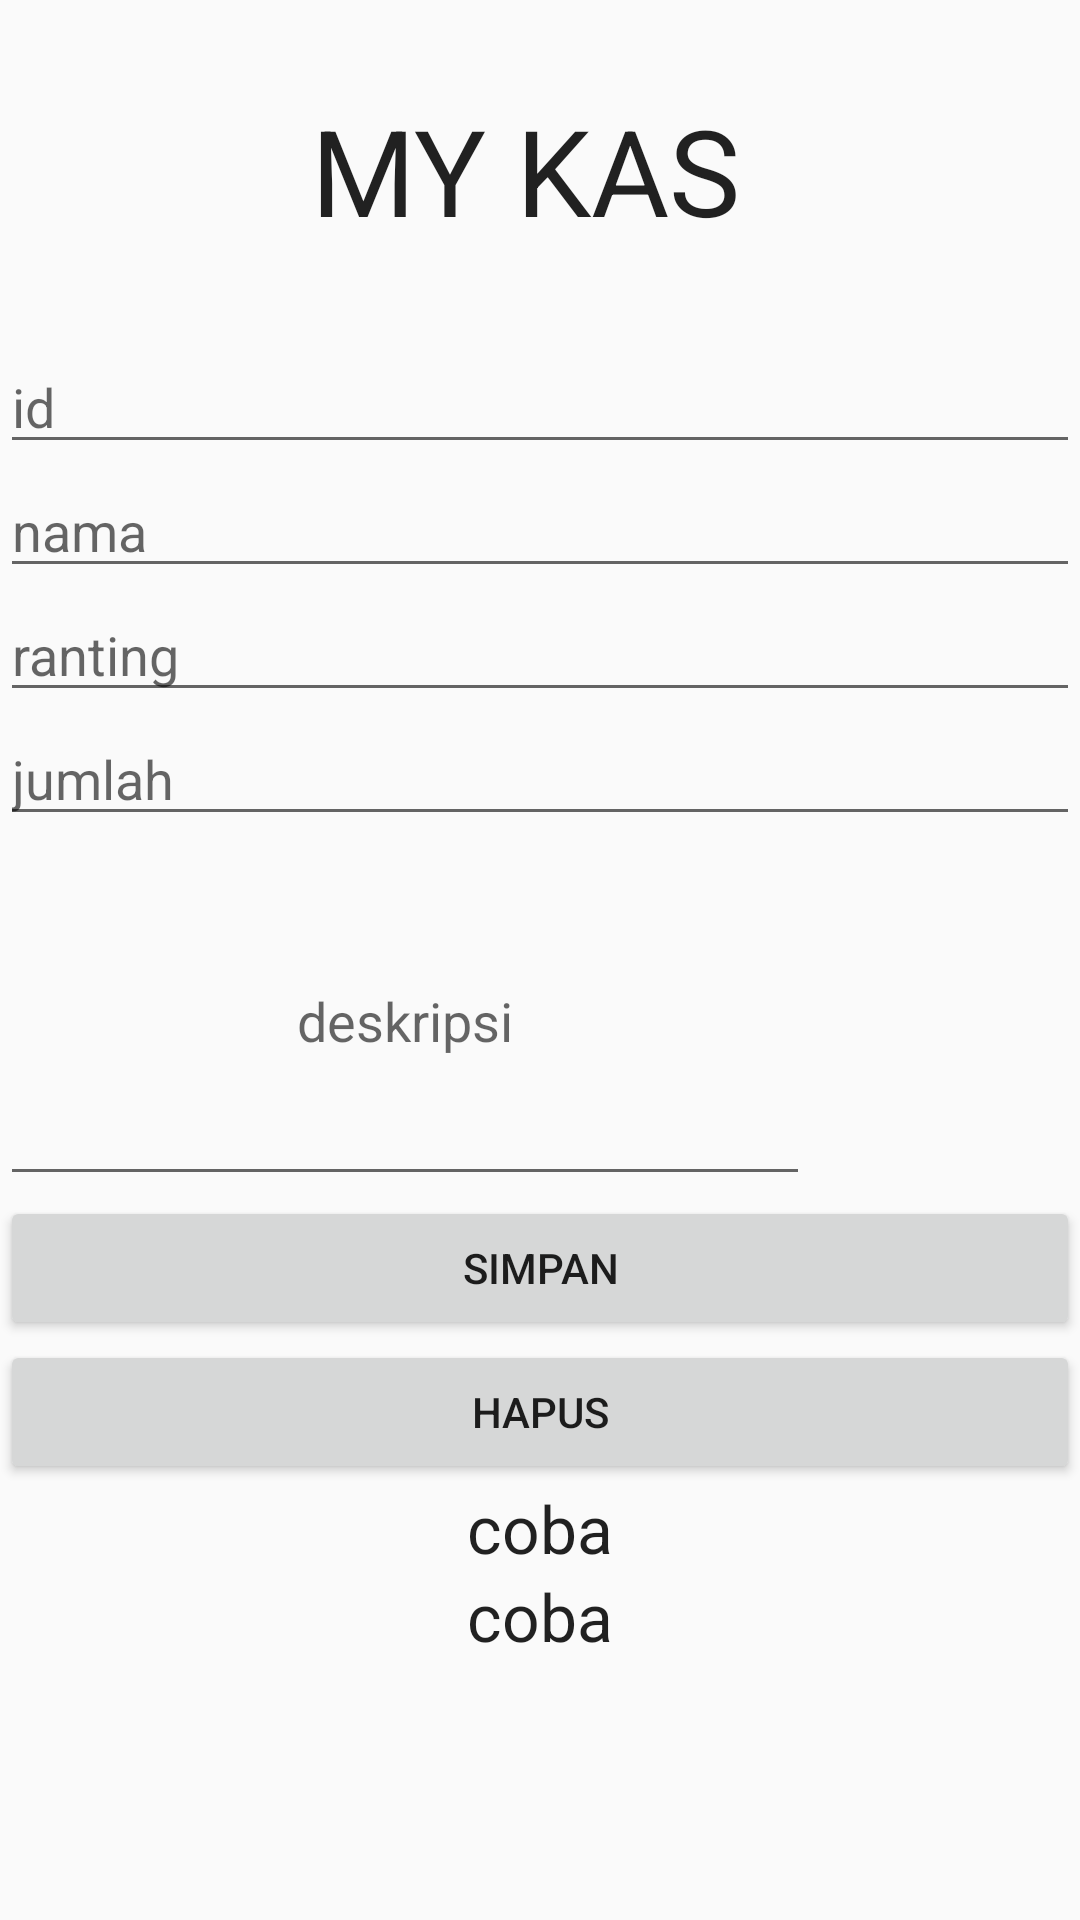

Write the Android layout XML for this screen, with the resource values it uses.
<!-- AndroidManifest.xml: application theme AppTheme -->
<!-- res/layout/activity_main_ubah.xml -->
<?xml version="1.0" encoding="utf-8"?>
<LinearLayout xmlns:android="http://schemas.android.com/apk/res/android"
    xmlns:app="http://schemas.android.com/apk/res-auto"
    xmlns:tools="http://schemas.android.com/tools"
    android:layout_width="match_parent"
    android:orientation="vertical"

    android:layout_height="match_parent"
    tools:context=".tampilan.MainUbah">
    <TextView
        android:layout_width="match_parent"
        android:id="@+id/Idid1ubah"
        android:textAlignment="center"
        android:text="MY KAS "
        android:textSize="40dp"
        android:padding="30dp"
        android:textAppearance="@style/TextAppearance.AppCompat.Large"
        android:layout_height="wrap_content"/>
    <EditText
        android:id="@+id/txtidkas1"
        android:hint="id"
        android:layout_width="match_parent"
        android:layout_height="wrap_content"/>
    <EditText
        android:hint="nama"
        android:id="@+id/txtnama1"
        android:layout_width="match_parent"
        android:layout_height="wrap_content"/>
    <EditText
        android:hint="ranting"
        android:id="@+id/txtranting1"
        android:layout_width="match_parent"
        android:layout_height="wrap_content"/>
    <EditText
        android:id="@+id/txtjumlah1"
        android:hint="jumlah"
        android:layout_width="match_parent"
        android:layout_height="wrap_content"/>
    <EditText
        android:id="@+id/txtdesk1"
        android:hint="deskripsi"
        android:textAlignment="center"
        android:layout_width="270dp"
        android:layout_height="120dp"/>

    <Button
        android:layout_width="match_parent"
        android:id="@+id/btsimpan1"
        android:text="simpan"
        android:layout_height="wrap_content"/>

    <Button
        android:layout_width="match_parent"
        android:id="@+id/bthapus"
        android:text="hapus"
        android:layout_height="wrap_content"/>
    <TextView
        android:layout_width="match_parent"
        android:id="@+id/Iid1ubah"
        android:textAlignment="center"
        android:text="coba"
        android:textAppearance="@style/TextAppearance.AppCompat.Large"
        android:layout_height="wrap_content"/>
    <TextView
        android:layout_width="match_parent"
        android:id="@+id/uwu"
        android:textAlignment="center"
        android:text="coba"
        android:textAppearance="@style/TextAppearance.AppCompat.Large"
        android:layout_height="wrap_content"/>

</LinearLayout>
<!-- resources referenced by this layout -->
<resources>
  <style name="AppTheme" parent="Theme.AppCompat.Light.DarkActionBar">
          
          <item name="colorPrimary">@color/colorPrimary</item>
          <item name="colorPrimaryDark">@color/colorPrimaryDark</item>
          <item name="colorAccent">@color/colorAccent</item>
         <item name="android:windowNoTitle">true</item>
  
      </style>
  <!-- not gathered from this repository: default colours our renderer supplied (Android Studio template values) -->
  <color name="colorPrimary">#FF6200EE</color>
  <color name="colorPrimaryDark">#FF3700B3</color>
  <color name="colorAccent">#FF03DAC5</color>
</resources>
